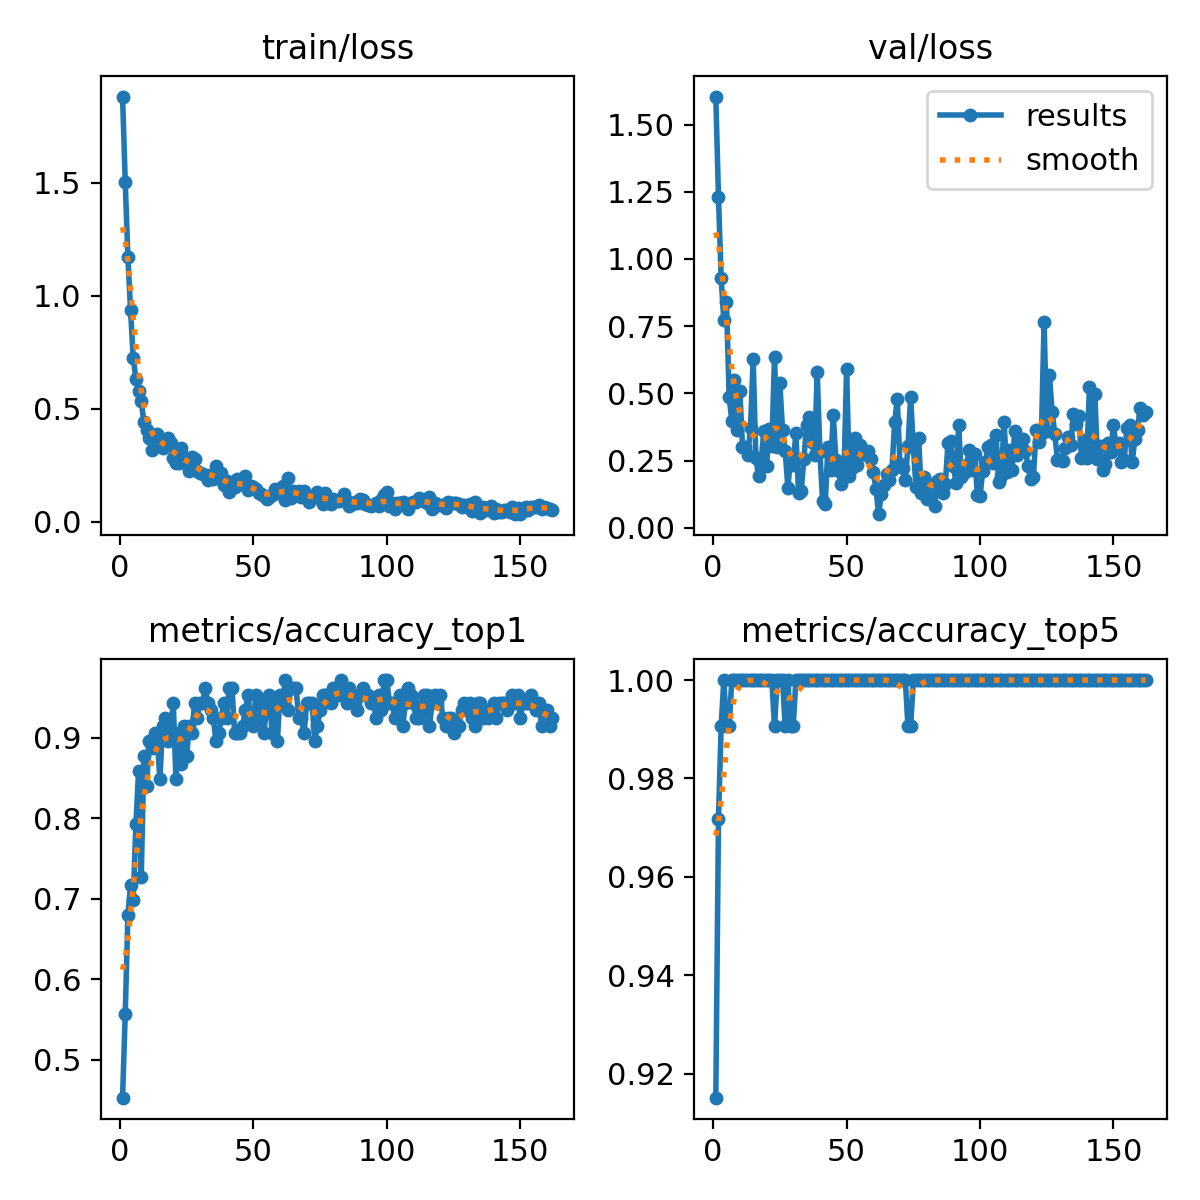

Data behind this chart, as committed beside it:
epoch, time, train/loss, metrics/accuracy_top1, metrics/accuracy_top5, val/loss, lr/pg0, lr/pg1, lr/pg2
1, 6.351, 1.881, 0.4528, 0.9151, 1.604, 0.003265, 0.003265, 0.003265
2, 10.85, 1.505, 0.5566, 0.9717, 1.23, 0.006592, 0.006592, 0.006592
3, 14.67, 1.17, 0.6793, 0.9906, 0.9294, 0.009912, 0.009912, 0.009912
4, 18.33, 0.9352, 0.717, 1, 0.7736, 0.00997, 0.00997, 0.00997
5, 22.11, 0.7241, 0.6981, 0.9906, 0.8402, 0.00996, 0.00996, 0.00996
6, 25.68, 0.6319, 0.7924, 0.9906, 0.488, 0.00995, 0.00995, 0.00995
7, 29.38, 0.5788, 0.8585, 1, 0.3986, 0.009941, 0.009941, 0.009941
8, 33.1, 0.5319, 0.7264, 1, 0.5492, 0.009931, 0.009931, 0.009931
9, 36.78, 0.4413, 0.8774, 1, 0.3638, 0.009921, 0.009921, 0.009921
10, 40.5, 0.4069, 0.8396, 1, 0.5091, 0.009911, 0.009911, 0.009911
11, 44.19, 0.3693, 0.8962, 1, 0.3021, 0.009901, 0.009901, 0.009901
12, 47.95, 0.3158, 0.8868, 1, 0.3004, 0.009891, 0.009891, 0.009891
13, 51.68, 0.3635, 0.9057, 1, 0.2721, 0.009881, 0.009881, 0.009881
14, 55.42, 0.3892, 0.8962, 1, 0.3729, 0.009871, 0.009871, 0.009871
15, 59.11, 0.3479, 0.8491, 1, 0.6273, 0.009861, 0.009861, 0.009861
16, 62.87, 0.3275, 0.9151, 1, 0.2597, 0.009851, 0.009851, 0.009851
17, 66.64, 0.3561, 0.9245, 1, 0.1939, 0.009842, 0.009842, 0.009842
18, 70.39, 0.3708, 0.8962, 1, 0.2521, 0.009832, 0.009832, 0.009832
19, 74.15, 0.3494, 0.9057, 1, 0.3599, 0.009822, 0.009822, 0.009822
20, 77.8, 0.2814, 0.9434, 1, 0.2305, 0.009812, 0.009812, 0.009812
21, 81.59, 0.2578, 0.8491, 1, 0.3683, 0.009802, 0.009802, 0.009802
22, 85.25, 0.2579, 0.9057, 1, 0.3063, 0.009792, 0.009792, 0.009792
23, 89.01, 0.3262, 0.8679, 0.9906, 0.6354, 0.009782, 0.009782, 0.009782
24, 92.69, 0.276, 0.9151, 1, 0.3009, 0.009772, 0.009772, 0.009772
25, 96.43, 0.28, 0.8774, 1, 0.5379, 0.009762, 0.009762, 0.009762
26, 100, 0.2237, 0.9151, 1, 0.3632, 0.009753, 0.009753, 0.009753
27, 103.7, 0.2841, 0.9057, 0.9906, 0.2861, 0.009743, 0.009743, 0.009743
28, 107.5, 0.2782, 0.9434, 1, 0.149, 0.009733, 0.009733, 0.009733
29, 111.2, 0.2243, 0.9245, 0.9906, 0.2587, 0.009723, 0.009723, 0.009723
30, 114.9, 0.2177, 0.9434, 0.9906, 0.2349, 0.009713, 0.009713, 0.009713
31, 118.6, 0.2132, 0.9434, 1, 0.3532, 0.009703, 0.009703, 0.009703
32, 122.5, 0.2087, 0.9623, 1, 0.1288, 0.009693, 0.009693, 0.009693
33, 126.2, 0.1841, 0.9434, 1, 0.1384, 0.009683, 0.009683, 0.009683
34, 129.9, 0.2073, 0.934, 1, 0.2563, 0.009673, 0.009673, 0.009673
35, 133.6, 0.1909, 0.9245, 1, 0.3823, 0.009663, 0.009663, 0.009663
36, 137.2, 0.2455, 0.8962, 1, 0.4142, 0.009654, 0.009654, 0.009654
37, 141.1, 0.1973, 0.9057, 1, 0.3196, 0.009644, 0.009644, 0.009644
38, 144.8, 0.2175, 0.9245, 1, 0.2693, 0.009634, 0.009634, 0.009634
39, 148.6, 0.1639, 0.9434, 1, 0.578, 0.009624, 0.009624, 0.009624
40, 152.3, 0.1801, 0.9245, 1, 0.2834, 0.009614, 0.009614, 0.009614
41, 156.1, 0.132, 0.9623, 1, 0.09955, 0.009604, 0.009604, 0.009604
42, 159.9, 0.1526, 0.9623, 1, 0.09047, 0.009594, 0.009594, 0.009594
43, 163.6, 0.1544, 0.9057, 1, 0.3, 0.009584, 0.009584, 0.009584
44, 167.3, 0.1902, 0.9057, 1, 0.2155, 0.009574, 0.009574, 0.009574
45, 171.1, 0.1683, 0.9057, 1, 0.4207, 0.009564, 0.009564, 0.009564
46, 174.8, 0.1752, 0.9151, 1, 0.2539, 0.009555, 0.009555, 0.009555
47, 178.6, 0.2018, 0.934, 1, 0.2121, 0.009545, 0.009545, 0.009545
48, 182.3, 0.1399, 0.9528, 1, 0.1646, 0.009535, 0.009535, 0.009535
49, 186.1, 0.1564, 0.9245, 1, 0.1905, 0.009525, 0.009525, 0.009525
50, 189.8, 0.1532, 0.9151, 1, 0.5921, 0.009515, 0.009515, 0.009515
51, 193.5, 0.144, 0.9528, 1, 0.1925, 0.009505, 0.009505, 0.009505
52, 197.1, 0.1283, 0.9434, 1, 0.2234, 0.009495, 0.009495, 0.009495
53, 201, 0.1206, 0.9245, 1, 0.335, 0.009485, 0.009485, 0.009485
54, 204.7, 0.114, 0.9057, 1, 0.235, 0.009475, 0.009475, 0.009475
55, 208.4, 0.1011, 0.9434, 1, 0.3097, 0.009465, 0.009465, 0.009465
56, 212.2, 0.1083, 0.9528, 1, 0.2757, 0.009456, 0.009456, 0.009456
57, 215.9, 0.1161, 0.9057, 1, 0.275, 0.009446, 0.009446, 0.009446
58, 219.7, 0.143, 0.9434, 1, 0.2858, 0.009436, 0.009436, 0.009436
59, 223.4, 0.1286, 0.8962, 1, 0.2563, 0.009426, 0.009426, 0.009426
60, 227.1, 0.1296, 0.9528, 1, 0.208, 0.009416, 0.009416, 0.009416
... 102 more rows
